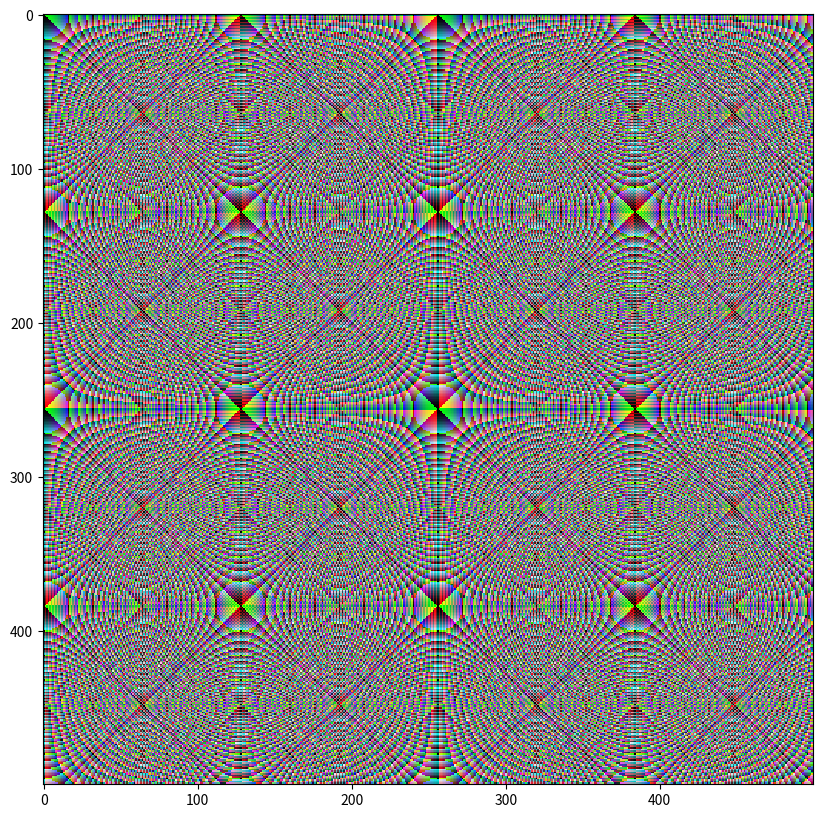

Recreate this plot in Python.
"""
DS2500
Spring 2021
Sample code from class --  gnerating an image w/numpy
"""


import random
import numpy as np
import matplotlib.pyplot as plt

DIMEN = 500

image = np.zeros((DIMEN, DIMEN, 3), dtype = int)
# Zeros is a function of numpy that fills the array with 0.0 float balues
# dtype changes all the 0.0 float values into integers

for i in range(DIMEN):
    for j in range(DIMEN):
        red  = i * j % 256
        green = (i*i - j*j) % 256
        blue = (i*i + j*j) % 256
        image[i][j] = [red, green, blue]
        
print(image)
plt.figure(figsize = (10,10))
plt.imshow(image, interpolation = 'none')